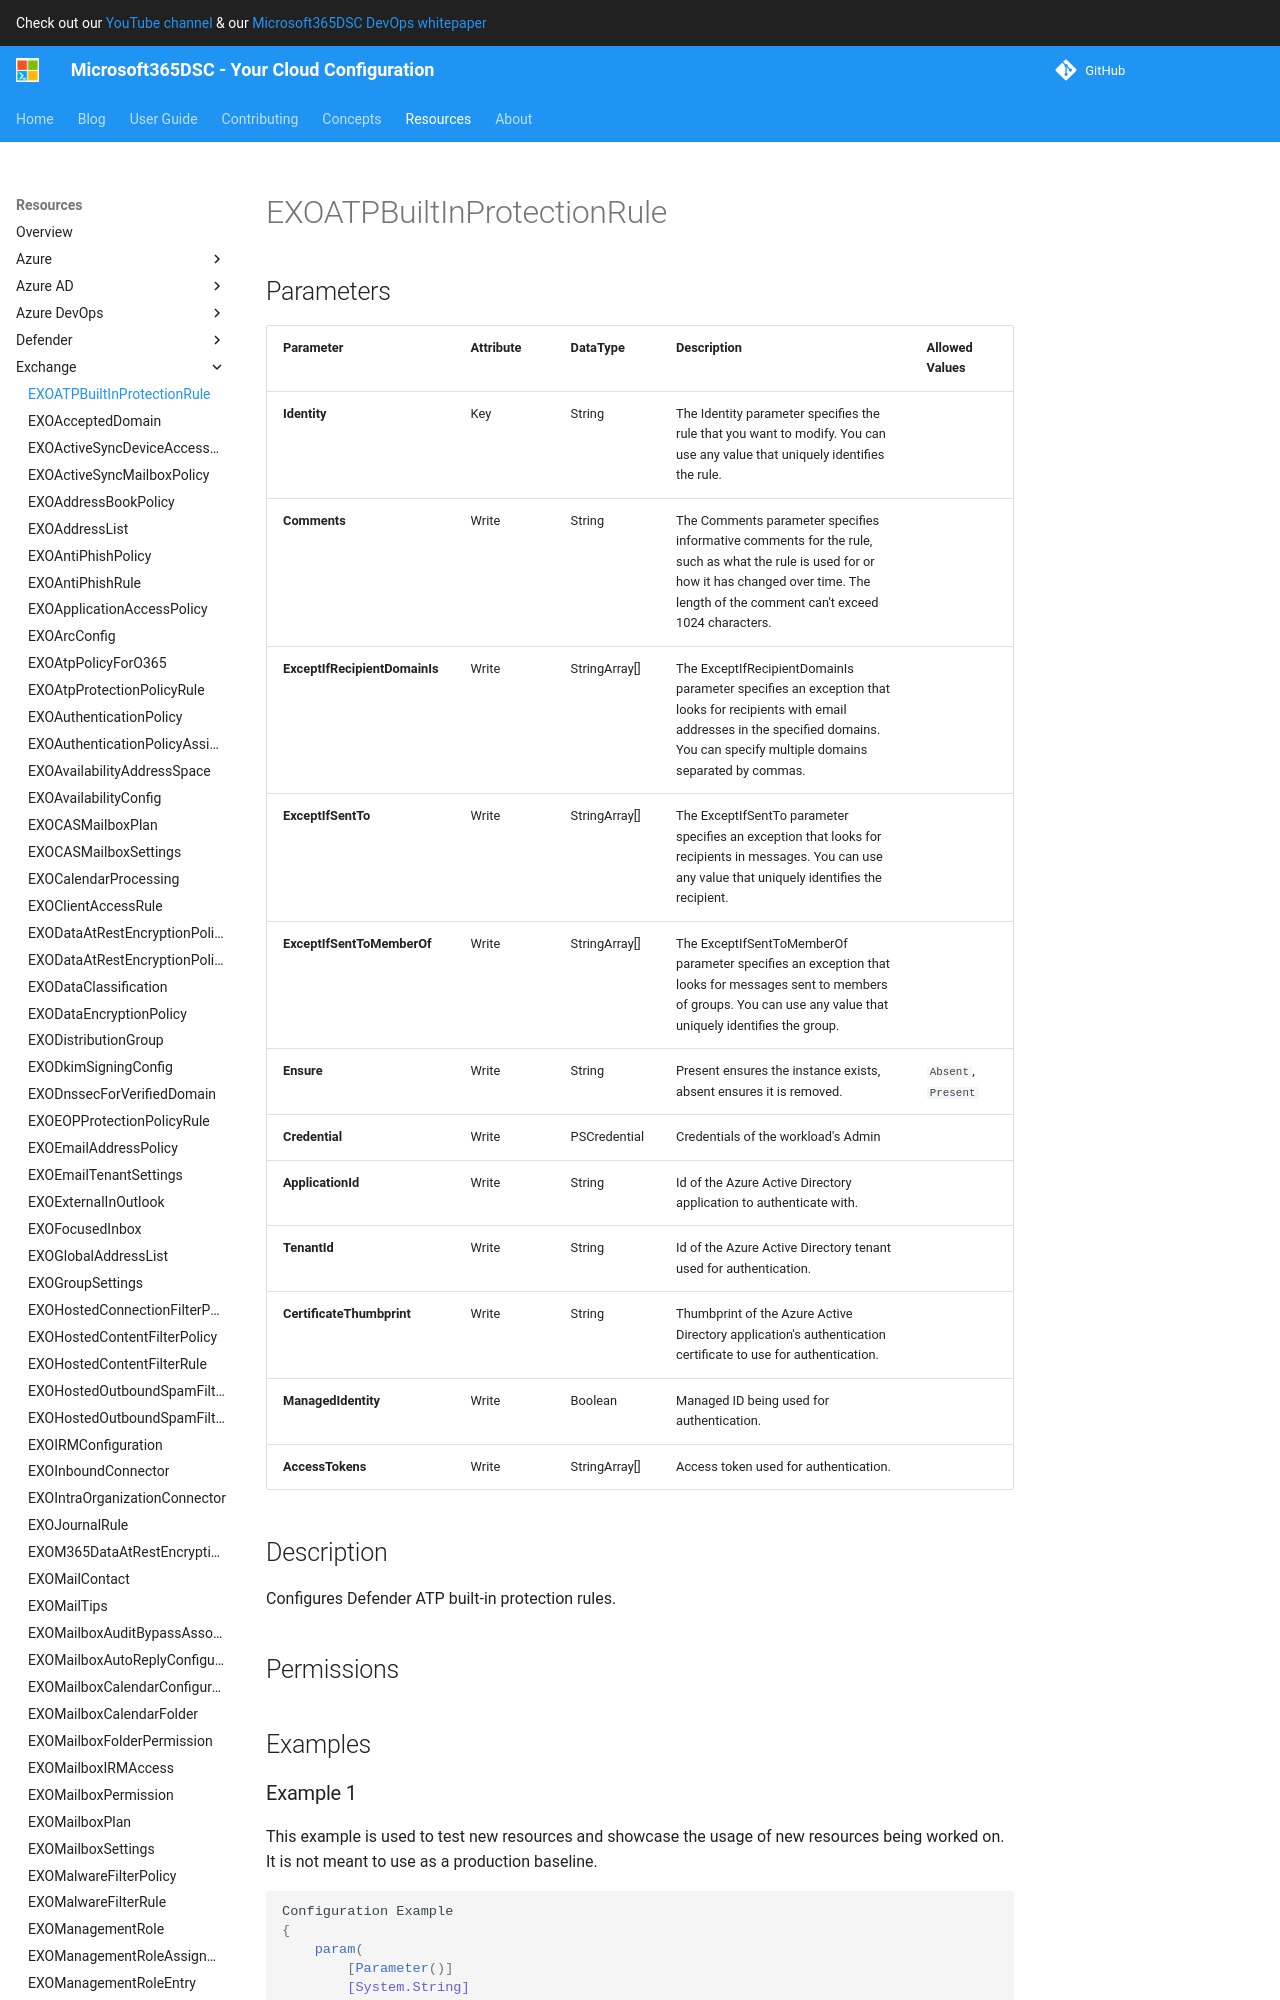

repository: microsoft/Microsoft365DSC · page: resources/exchange/EXOATPBuiltInProtectionRule/index.html · generator: mkdocs

# EXOATPBuiltInProtectionRule

## Parameters

| Parameter | Attribute | DataType | Description | Allowed Values |
| --- | --- | --- | --- | --- |
| **Identity** | Key | String | The Identity parameter specifies the rule that you want to modify. You can use any value that uniquely identifies the rule.  | |
| **Comments** | Write | String | The Comments parameter specifies informative comments for the rule, such as what the rule is used for or how it has changed over time. The length of the comment can't exceed 1024 characters. | |
| **ExceptIfRecipientDomainIs** | Write | StringArray[] | The ExceptIfRecipientDomainIs parameter specifies an exception that looks for recipients with email addresses in the specified domains. You can specify multiple domains separated by commas. | |
| **ExceptIfSentTo** | Write | StringArray[] | The ExceptIfSentTo parameter specifies an exception that looks for recipients in messages. You can use any value that uniquely identifies the recipient. | |
| **ExceptIfSentToMemberOf** | Write | StringArray[] | The ExceptIfSentToMemberOf parameter specifies an exception that looks for messages sent to members of groups. You can use any value that uniquely identifies the group. | |
| **Ensure** | Write | String | Present ensures the instance exists, absent ensures it is removed. | `Absent`, `Present` |
| **Credential** | Write | PSCredential | Credentials of the workload's Admin | |
| **ApplicationId** | Write | String | Id of the Azure Active Directory application to authenticate with. | |
| **TenantId** | Write | String | Id of the Azure Active Directory tenant used for authentication. | |
| **CertificateThumbprint** | Write | String | Thumbprint of the Azure Active Directory application's authentication certificate to use for authentication. | |
| **ManagedIdentity** | Write | Boolean | Managed ID
